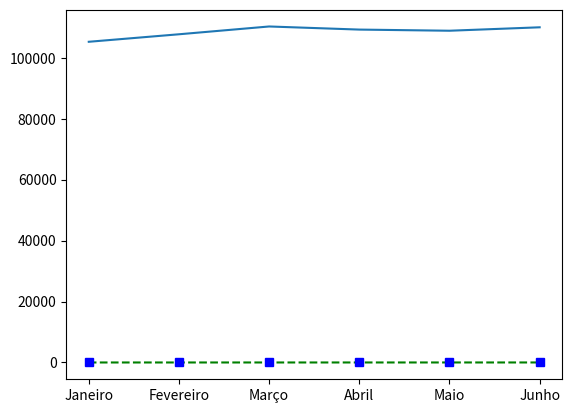

Source code (Python):
import matplotlib.pyplot

meses = ['Janeiro', 'Fevereiro', 'Março', 'Abril', 'Maio', 'Junho']
valores = [105235, 107697, 110256, 109236, 108859, 109986]

matplotlib.pyplot.plot(meses, valores)

matplotlib.pyplot.show()

meses2 = ['Janeiro', 'Fevereiro', 'Março', 'Abril', 'Maio', 'Junho']
x1 = [1, 2, 3, 4, 5, 6]
x2 = [3, 2, 4, 7, 9, 10]

matplotlib.pyplot.plot(meses, x1, 'g--', meses, x2, 'bs')

matplotlib.pyplot.show()
